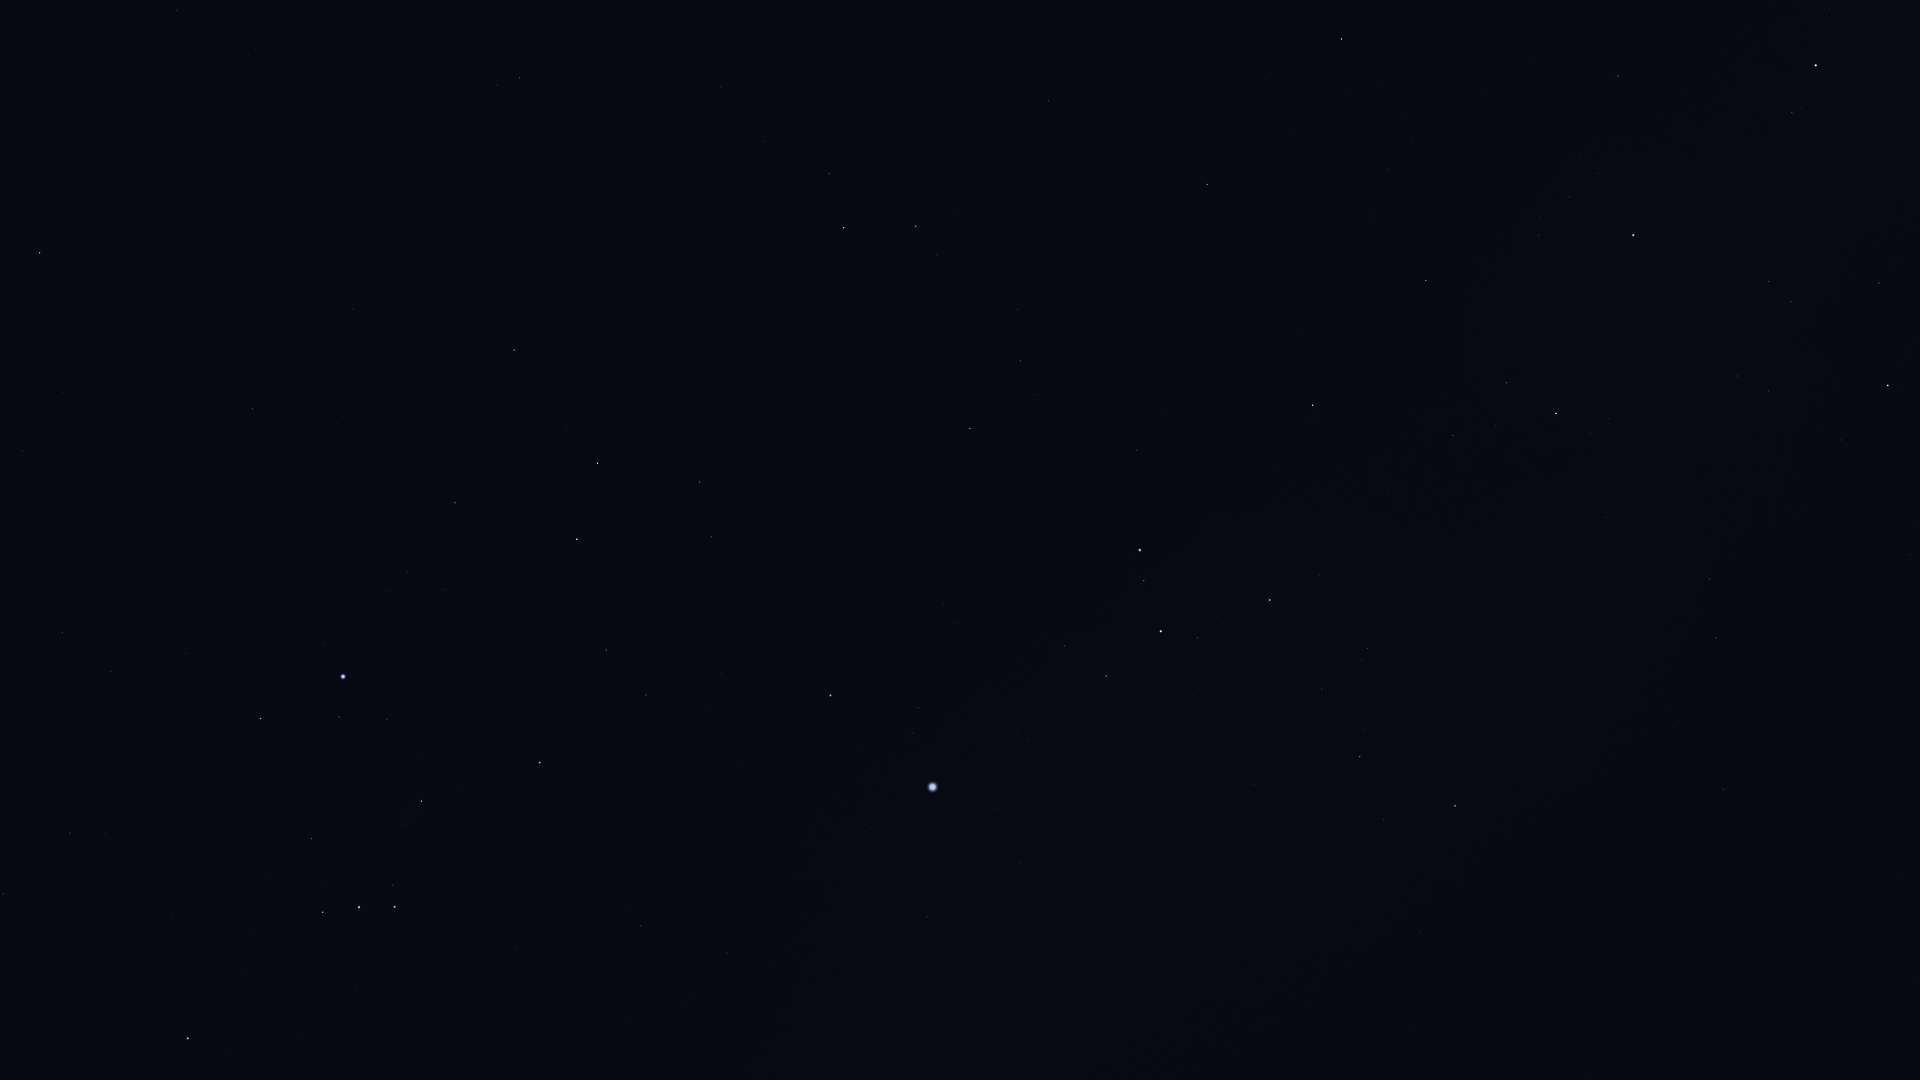

Data behind this chart, as committed beside it:
Star_ID, Name, X, Y
17651, HIP 17651, 176, 10
18543, Zaurak, 39, 253
19849, Keid, 22, 451
21393, Theemin, 520, 78
21444, HIP 21444, 62, 633
21594, Sceptrum, 252, 409
22109, HIP 22109, 111, 672
22491, Mouhoun, 477, 254
22701, HIP 22701, 186, 653
22730, HIP 22730, 64, 831
23685, HIP 23685, 514, 350
23875, Cursa, 260, 718
24244, HIP 24244, 386, 591
24305, HIP 24305, 455, 503
24327, HIP 24327, 407, 572
24436, Rigel, 343, 676
24845, HIP 24845, 443, 590
24873, HIP 24873, 432, 609
25336, Bellatrix, 188, 1038
25606, Nihal, 597, 463
25859, HIP 25859, 829, 173
25930, Mintaka, 323, 912
25985, Arneb, 577, 539
26241, Hatysa, 421, 801
26311, Alnilam, 359, 907
26634, Phact, 844, 228
26727, Alnitak, 394, 907
27288, HIP 27288, 606, 650
27366, Saiph, 540, 762
27628, Wazn, 916, 226
28103, HIP 28103, 646, 695
28199, HIP 28199, 937, 255
28328, HIP 28328, 1048, 101
28910, HIP 28910, 706, 710
29034, Elkurud, 1006, 241
29550, Amadioha, 937, 413
29651, HIP 29651, 641, 926
30122, Furud, 970, 428
30277, HIP 30277, 1020, 361
30324, Mirzam, 830, 695
30867, HIP 30867, 727, 953
31416, HIP 31416, 954, 622
31592, HIP 31592, 918, 707
31685, HIP 31685, 1207, 184
31895, Nosaxa, 1280, 68
32349, Sirius, 932, 787
32759, HIP 32759, 1137, 450
32768, HIP 32768, 1341, 39
33160, HIP 33160, 927, 917
33165, HIP 33165, 1062, 652
33347, HIP 33347, 995, 810
33579, Adhara, 1140, 550
33856, Nganurganity, 1144, 581
34045, Muliphein, 1020, 862
34444, Wezen, 1161, 631
35037, HIP 35037, 1197, 638
35264, HIP 35264, 1312, 405
35904, Aludra, 1270, 600
36377, HIP 36377, 1426, 280
38041, Tapecue, 1593, 33
... 10 more rows
